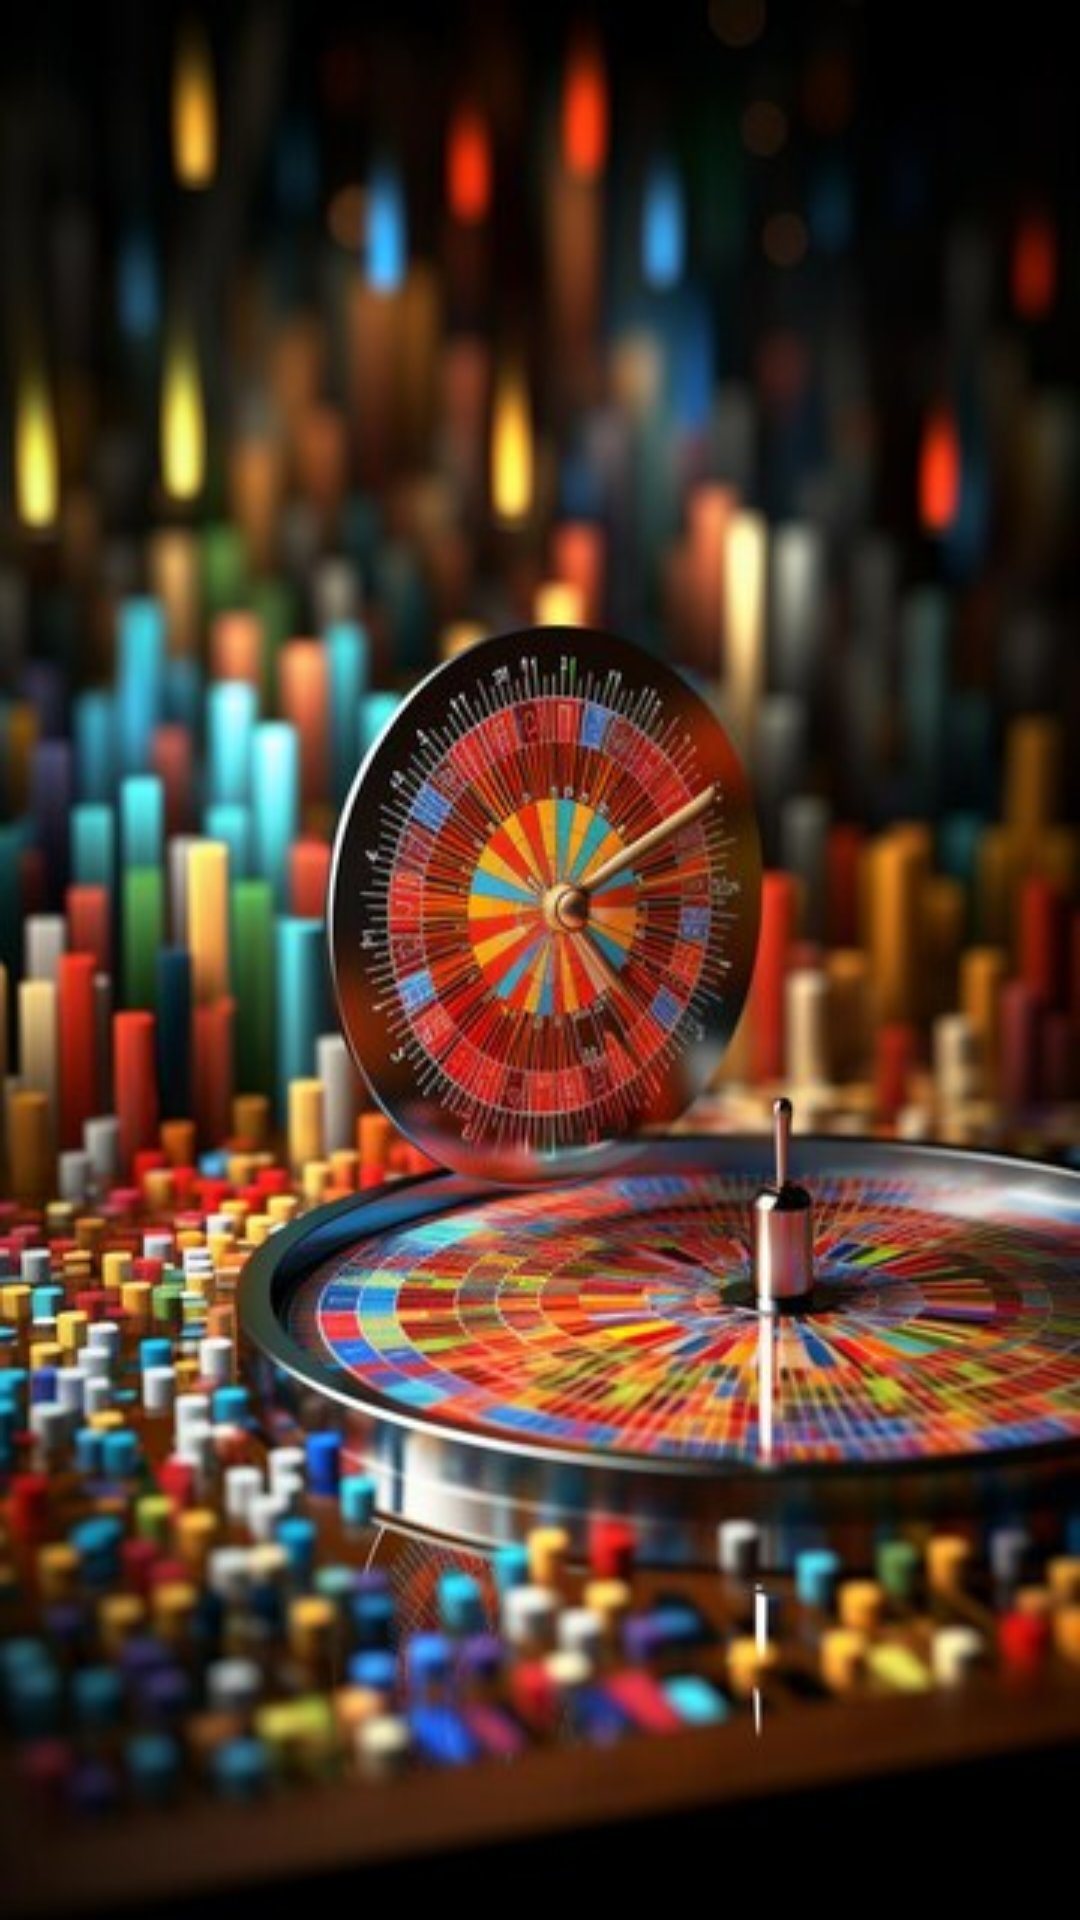

Write the Android layout XML for this screen, with the resource values it uses.
<!-- AndroidManifest.xml: application theme Theme.GameProject -->
<!-- res/layout/activity_splash_launcher.xml -->
<?xml version="1.0" encoding="utf-8"?>
<androidx.constraintlayout.widget.ConstraintLayout xmlns:android="http://schemas.android.com/apk/res/android"
    xmlns:app="http://schemas.android.com/apk/res-auto"
    xmlns:tools="http://schemas.android.com/tools"
    android:layout_width="match_parent"
    android:layout_height="match_parent"
    tools:context=".SplashLauncher">

    <ImageView
        android:layout_width="0dp"
        android:layout_height="0dp"
        android:src="@drawable/aispin"
        android:scaleType="fitXY"
        app:layout_constraintTop_toTopOf="parent"
        app:layout_constraintBottom_toBottomOf="parent"
        app:layout_constraintStart_toStartOf="parent"
        app:layout_constraintEnd_toEndOf="parent"/>

</androidx.constraintlayout.widget.ConstraintLayout>
<!-- resources referenced by this layout -->
<resources>
  <!-- drawable aispin: jpg bitmap (drawable, 50239 bytes) -->
</resources>
